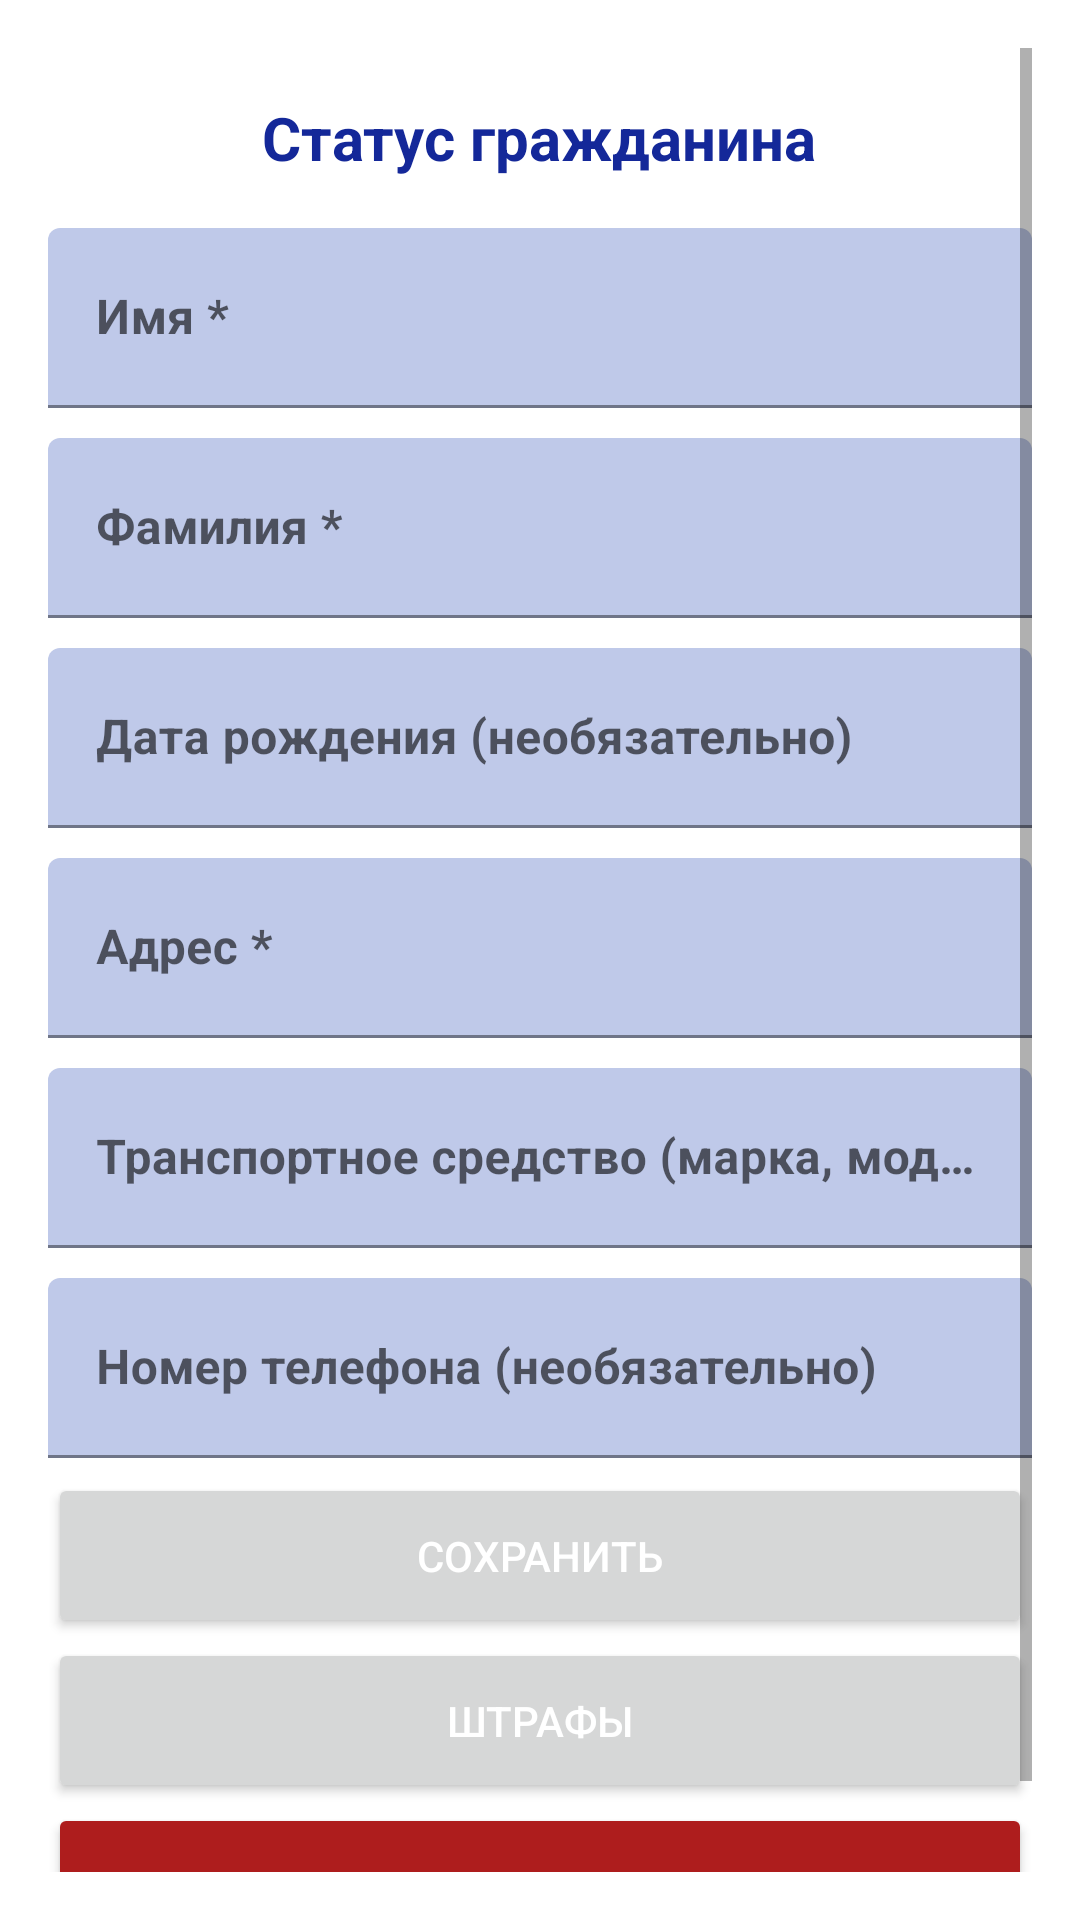

This screen was rendered from an Android layout file. Write that file and the resources it references.
<!-- AndroidManifest.xml: application theme Theme.CarNumbersDatabase -->
<!-- res/layout/activity_show_person_info.xml -->
<?xml version="1.0" encoding="utf-8"?>
<RelativeLayout xmlns:android="http://schemas.android.com/apk/res/android"
    xmlns:app="http://schemas.android.com/apk/res-auto"
    android:layout_width="match_parent"
    android:layout_height="match_parent"
    xmlns:tools="http://schemas.android.com/tools"
    android:orientation="vertical"
    android:padding="16dp"
    tools:context=".ui.ShowPersonInfoActivity">

    <ScrollView
        android:layout_width="match_parent"
        android:layout_height="wrap_content">

        <LinearLayout
            android:layout_width="match_parent"
            android:layout_height="wrap_content"
            android:orientation="vertical">

            <RelativeLayout
                android:layout_width="match_parent"
                android:layout_height="60dp">

                <TextView
                    android:id="@+id/personStatusTextView"
                    android:layout_width="wrap_content"
                    android:layout_height="wrap_content"
                    android:layout_centerInParent="true"
                    android:text="@string/person_loading_status"
                    android:textColor="@color/blue"
                    android:textSize="20sp"
                    android:textStyle="bold" />

            </RelativeLayout>

            <com.google.android.material.textfield.TextInputLayout
                android:id="@+id/personNameEditText"
                android:layout_width="match_parent"
                android:layout_height="60dp"
                app:boxBackgroundColor="@color/light_blue_for_text_fields"
                app:errorEnabled="true">

                <com.google.android.material.textfield.TextInputEditText
                    android:layout_width="match_parent"
                    android:layout_height="match_parent"
                    android:hint="@string/person_name"
                    android:textColor="@color/black"
                    android:textColorHint="@color/black"
                    android:textStyle="bold"

                    />
            </com.google.android.material.textfield.TextInputLayout>

            <com.google.android.material.textfield.TextInputLayout
                android:id="@+id/personLastnameEditText"
                android:layout_width="match_parent"
                android:layout_height="60dp"
                android:layout_marginTop="10sp"
                app:boxBackgroundColor="@color/light_blue_for_text_fields"
                app:errorEnabled="true">

                <com.google.android.material.textfield.TextInputEditText
                    android:layout_width="match_parent"
                    android:layout_height="match_parent"
                    android:hint="@string/person_lastname"
                    android:textColor="@color/black"
                    android:textColorHint="@color/black"
                    android:textStyle="bold"

                    />
            </com.google.android.material.textfield.TextInputLayout>

            <com.google.android.material.textfield.TextInputLayout
                android:id="@+id/personBirthdateEditText"
                android:layout_width="match_parent"
                android:layout_height="60dp"
                android:layout_marginTop="10sp"
                app:boxBackgroundColor="@color/light_blue_for_text_fields"
                app:errorEnabled="true">

                <com.google.android.material.textfield.TextInputEditText
                    android:layout_width="match_parent"
                    android:layout_height="match_parent"
                    android:hint="@string/person_birthdate"
                    android:inputType="date"
                    android:textColor="@color/black"
                    android:textColorHint="@color/black"
                    android:textStyle="bold"

                    />
            </com.google.android.material.textfield.TextInputLayout>

            <com.google.android.material.textfield.TextInputLayout
                android:id="@+id/personAddressEditText"
                android:layout_width="match_parent"
                android:layout_height="60dp"
                android:layout_marginTop="10sp"
                app:boxBackgroundColor="@color/light_blue_for_text_fields"
                app:errorEnabled="true">

                <com.google.android.material.textfield.TextInputEditText
                    android:layout_width="match_parent"
                    android:layout_height="match_parent"
                    android:hint="@string/person_address"
                    android:textColor="@color/black"
                    android:textColorHint="@color/black"
                    android:textStyle="bold" />
            </com.google.android.material.textfield.TextInputLayout>

            <com.google.android.material.textfield.TextInputLayout
                android:id="@+id/personTransportNameEditText"
                android:layout_width="match_parent"
                android:layout_height="60dp"
                android:layout_marginTop="10sp"
                app:boxBackgroundColor="@color/light_blue_for_text_fields"
                app:errorEnabled="true">

                <com.google.android.material.textfield.TextInputEditText
                    android:layout_width="match_parent"
                    android:layout_height="match_parent"
                    android:hint="@string/person_transport_name"
                    android:textColor="@color/black"
                    android:textColorHint="@color/black"
                    android:textStyle="bold"

                    />
            </com.google.android.material.textfield.TextInputLayout>

            <com.google.android.material.textfield.TextInputLayout
                android:id="@+id/personPhoneNumberEditText"
                android:layout_width="match_parent"
                android:layout_height="60dp"
                android:layout_marginTop="10sp"
                app:boxBackgroundColor="@color/light_blue_for_text_fields"
                app:errorEnabled="true">

                <com.google.android.material.textfield.TextInputEditText
                    android:layout_width="match_parent"
                    android:layout_height="match_parent"
                    android:hint="@string/person_phone_number"
                    android:textColor="@color/black"
                    android:textColorHint="@color/black"
                    android:inputType="phone"
                    android:textStyle="bold"

                    />
            </com.google.android.material.textfield.TextInputLayout>

            <RelativeLayout
                android:layout_width="match_parent"
                android:layout_height="wrap_content"
                android:layout_alignParentBottom="true">

                <Button
                    android:id="@+id/personFinesButton"
                    android:layout_width="match_parent"
                    android:layout_height="55dp"
                    android:layout_below="@id/saveButton"
                    android:text="@string/person_fines"
                    android:textColor="@color/white" />

                <Button
                    android:id="@+id/saveButton"
                    android:layout_width="match_parent"
                    android:layout_height="55dp"
                    android:layout_marginTop="5dp"
                    android:text="@string/save_button"
                    android:textColor="@color/white" />

                <Button
                    android:id="@+id/personDeleteButton"
                    android:layout_width="match_parent"
                    android:layout_height="55dp"
                    android:layout_below="@id/personFinesButton"
                    android:backgroundTint="@color/warning_red"
                    android:text="@string/delete"
                    android:textColor="@color/white" />
            </RelativeLayout>

        </LinearLayout>

    </ScrollView>

</RelativeLayout>
<!-- resources referenced by this layout -->
<resources>
  <color name="black">#FF000000</color>
  <color name="blue">#142899</color>
  <color name="light_blue_for_text_fields">#bFC9E9</color>
  <color name="warning_red">#AE1D1D</color>
  <color name="white">#FFFFFFFF</color>
  <string name="delete">Удалить</string>
  <string name="person_address">Адрес *</string>
  <string name="person_birthdate">Дата рождения (необязательно)</string>
  <string name="person_fines">Штрафы</string>
  <string name="person_lastname">Фамилия *</string>
  <string name="person_loading_status">Статус гражданина</string>
  <string name="person_name">Имя *</string>
  <string name="person_phone_number">Номер телефона (необязательно)</string>
  <string name="person_transport_name">Транспортное средство (марка, модель) *</string>
  <string name="save_button">Сохранить</string>
  <style name="Theme.CarNumbersDatabase" parent="Theme.MaterialComponents.Light">
          
          <item name="colorPrimary">@color/blue</item>
          <item name="colorPrimaryVariant">@color/black</item>
          <item name="colorOnPrimary">@color/black</item>
          
          <item name="colorSecondary">@color/blue</item>
          <item name="colorSecondaryVariant">@color/teal_700</item>
          <item name="colorOnSecondary">@color/black</item>
          
          <item name="android:statusBarColor">?attr/colorPrimaryVariant</item>
          
          <item name="android:textColorPrimary">@color/white</item>
      </style>
  <color name="teal_700">#FF018786</color>
</resources>
